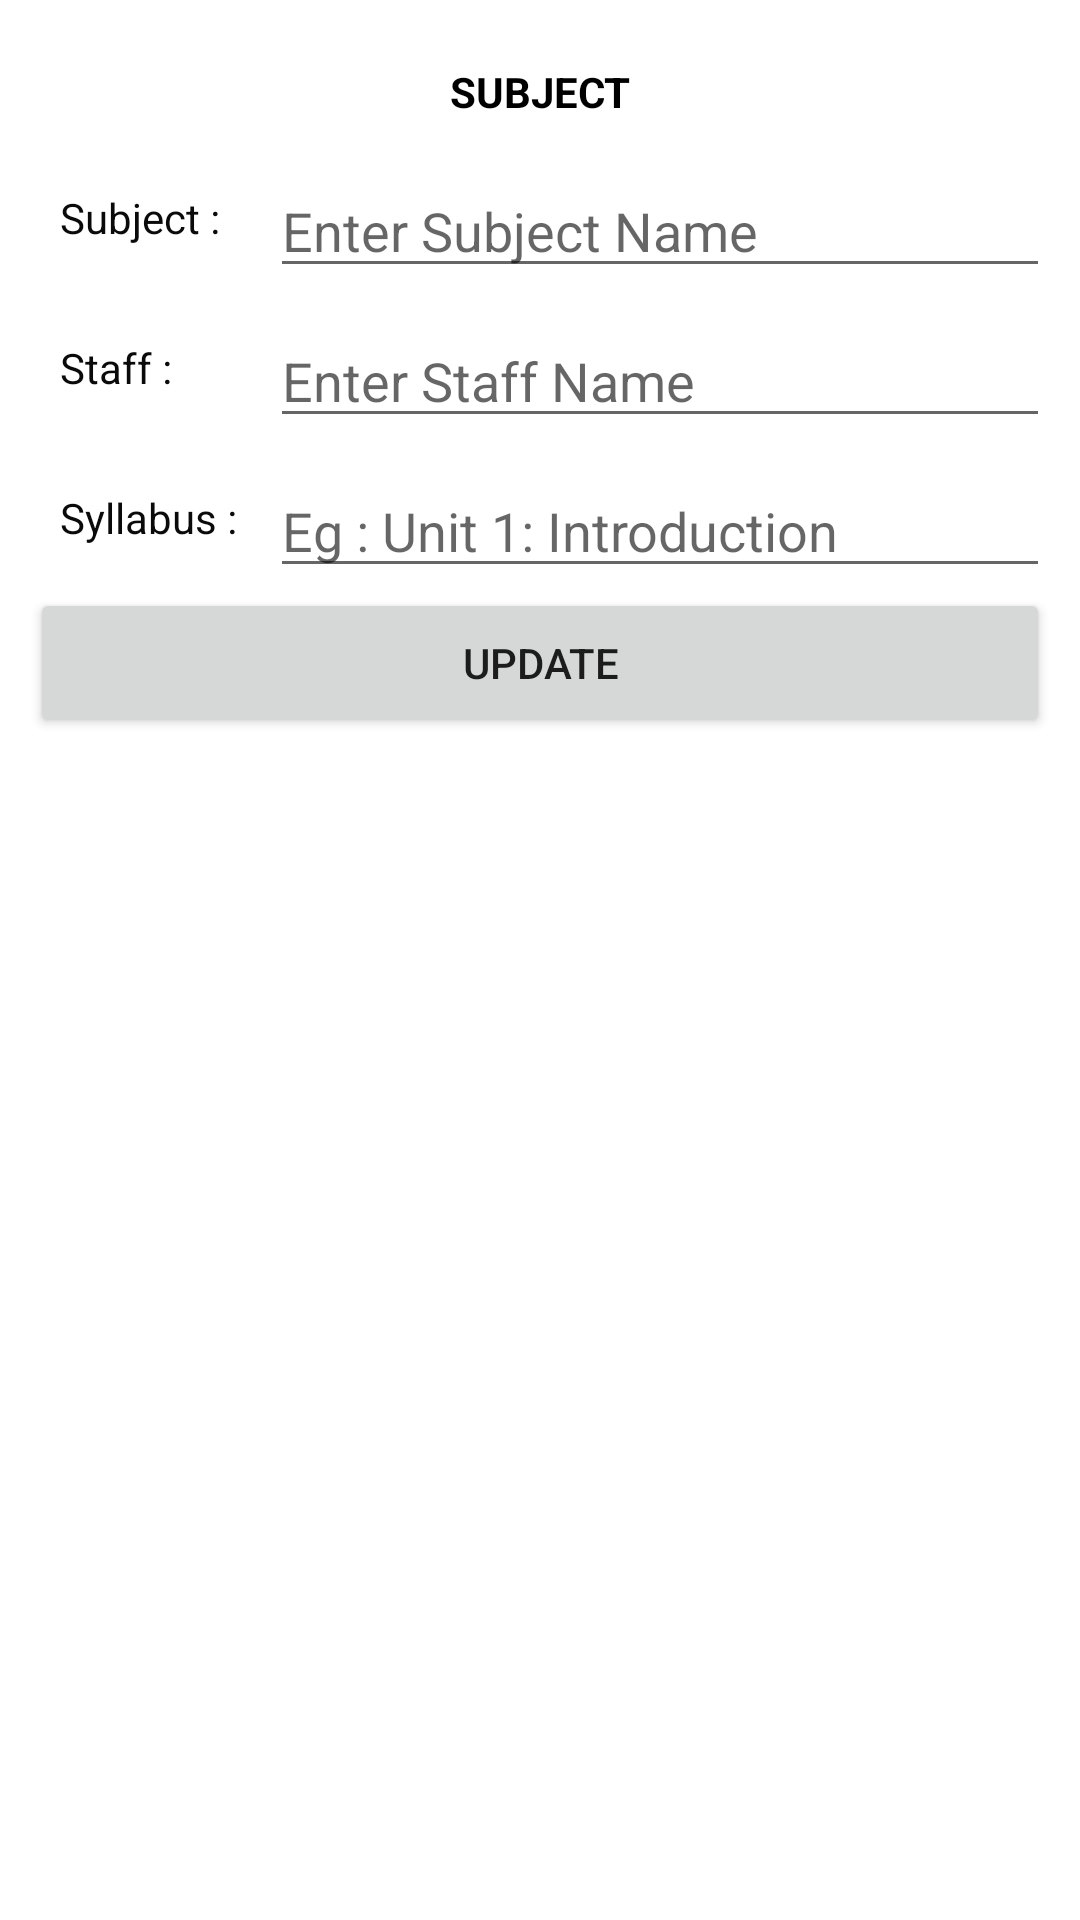

Write the Android layout XML for this screen, with the resource values it uses.
<!-- AndroidManifest.xml: application theme Theme.StudentVerse -->
<!-- res/layout/activity_subjects.xml -->
<?xml version="1.0" encoding="utf-8"?>
<LinearLayout xmlns:android="http://schemas.android.com/apk/res/android"
    xmlns:app="http://schemas.android.com/apk/res-auto"
    xmlns:tools="http://schemas.android.com/tools"
    android:layout_width="match_parent"
    android:layout_height="match_parent"
    android:orientation="vertical"
    android:paddingTop="16dp"
    android:paddingLeft="10dp"
    android:paddingRight="10dp"
    tools:context=".Subjects">

    <TextView
        android:id="@+id/tt"
        android:layout_width="match_parent"
        android:layout_height="30dp"
        android:paddingTop="5dp"
        android:text="Subject"
        android:textAlignment="center"
        android:textAllCaps="true"
        android:textColor="#000000"
        android:textStyle="bold" />

    <LinearLayout
        android:layout_width="match_parent"
        android:paddingTop="10dp"
        android:layout_height="50dp"
        android:orientation="horizontal">

        <TextView
            android:id="@+id/subject_tt"
            android:layout_width="80dp"
            android:layout_height="match_parent"
            android:background="#FFFFFF"
            android:text="Subject :"
            android:paddingTop="7dp"
            android:paddingLeft="10dp"
            android:textColor="#0B0A0A" />

        <EditText
            android:id="@+id/subtxt"
            android:layout_width="match_parent"
            android:layout_height="match_parent"
            android:hint="Enter Subject Name" />

    </LinearLayout>

    <LinearLayout
        android:layout_width="match_parent"
        android:paddingTop="10dp"
        android:layout_height="50dp"
        android:orientation="horizontal">

        <TextView
            android:id="@+id/staff_tt"
            android:layout_width="80dp"
            android:layout_height="match_parent"
            android:background="#FFFFFF"
            android:paddingTop="7dp"
            android:paddingLeft="10dp"
            android:text="Staff :"
            android:textColor="#0B0A0A" />

        <EditText
            android:id="@+id/stafftxt"
            android:layout_width="match_parent"
            android:layout_height="match_parent"
            android:hint="Enter Staff Name" />

    </LinearLayout>

    <LinearLayout
        android:layout_width="match_parent"
        android:paddingTop="10dp"
        android:layout_height="50dp"
        android:orientation="horizontal">

        <TextView
            android:id="@+id/syllabus_tt"
            android:layout_width="80dp"
            android:layout_height="match_parent"
            android:background="#FFFFFF"
            android:paddingTop="7dp"
            android:paddingLeft="10dp"
            android:text="Syllabus :"
            android:textColor="#0B0A0A" />

        <EditText
            android:id="@+id/syllabustxt"
            android:layout_width="match_parent"
            android:layout_height="match_parent"
            android:hint="Eg : Unit 1: Introduction " />

    </LinearLayout>

    <Button
        android:id="@+id/postbtn"
        android:layout_width="match_parent"
        android:layout_height="50dp"
        android:text="Update" />

</LinearLayout>
<!-- resources referenced by this layout -->
<resources>
  <style name="Theme.StudentVerse" parent="Theme.MaterialComponents.DayNight.DarkActionBar">
          
          <item name="colorPrimary">@color/purple_500</item>
          <item name="colorPrimaryVariant">@color/purple_700</item>
          <item name="colorOnPrimary">@color/white</item>
          
          <item name="colorSecondary">@color/teal_200</item>
          <item name="colorSecondaryVariant">@color/teal_700</item>
          <item name="colorOnSecondary">@color/black</item>
          
          <item name="android:statusBarColor">?attr/colorPrimaryVariant</item>
          
      </style>
  <!-- not gathered from this repository: default colours our renderer supplied (Android Studio template values) -->
  <color name="purple_500">#FF6200EE</color>
  <color name="purple_700">#FF3700B3</color>
  <color name="teal_200">#FF03DAC5</color>
  <color name="teal_700">#FF018786</color>
  <color name="black">#FF000000</color>
  <color name="white">#FFFFFFFF</color>
</resources>
